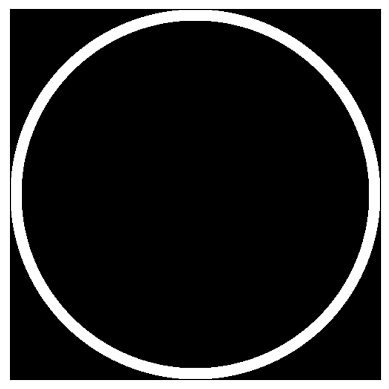

Source code (Python):
import matplotlib.pyplot as plt
import numpy as np
import math

data = [
    [0, 1, 0, 1, 0, 1, 0, 1, 0, 1, 0, 1], # 0
    [1, 0, 1, 0, 1, 0, 1, 0, 1, 0, 1, 0], # 1
    [0, 1, 0, 1, 0, 1, 0, 1, 0, 1, 0, 1], # 2
    [1, 0, 1, 0, 1, 0, 1, 0, 1, 0, 1, 0], # 3
    [0, 1, 0, 1, 0, 1, 0, 1, 0, 1, 0, 1], # 4
    [1, 0, 1, 0, 1, 0, 1, 0, 1, 0, 1, 0], # 5
    [0, 1, 0, 1, 0, 1, 0, 1, 0, 1, 0, 1], # 6
    [1, 0, 1, 0, 1, 0, 1, 0, 1, 0, 1, 0], # 7
    [0, 1, 0, 1, 0, 1, 0, 1, 0, 1, 0, 1], # 8 
    [1, 0, 1, 0, 1, 0, 1, 0, 1, 0, 1, 0], # 9
    [0, 1, 0, 1, 0, 1, 0, 1, 0, 1, 0, 1], # 10
    [1, 0, 1, 0, 1, 0, 1, 0, 1, 0, 1, 0]  # 11
] #  0  1  2  3  4  5  6  7  8  9  10 11

# Ännu en ny grid
# 1000 x 1000
def setSize(size):
    global data
    data = []
    for i in range(size):
        data.append([1]*size)

setSize(500)

print(len(data))
print(len(data[0]))
# SKRIV DIN LÖSNING HÄR
# ---------------------
# Rensa skärmen till en färg
for i in range(len(data)):
    for j in range(len(data[i])):
        data[i][j] = 1

"""
# Alla hörn
# Funkar bara med grid 12x12
data[0][0] = 0
data[11][11] = 0
data[0][11] = 0
data[11][0] = 0

# 4 i mitten
# Funkar bara med grid 12x12
data[5][5] = 0
data[5][6] = 0
data[6][5] = 0
data[6][6]= 0

# Rektangel
# Funkar bara med grid 12x12

for j in range(len(data[0])):
    data[0][j] = 0

for j in range(len(data[0])):
    data[11][j] = 0

for x in range(len(data)):
    data[x][0] = 0

for x in range(len(data)):
    data[x][11] = 0

# Varannan rad
# Körs utan färgrensning först
for i in range(len(data)):
    for j in range(len(data[i])):
        data[i][j] = data[i][0]

#Varannan kolumn
for i in range(len(data)):
    for j in range(len(data[i])):
        if j%2 == 0:
            p = j
        data[i][p] = 0
"""
# Cirkel med trigonometri
# Anpassat för 500x500 grid, funkar sämre med mindre storlek
mitten = len(data)//2
# Skapa cirkel imitten av griden i vitt
for x in range(len(data)):
    for y in range(len(data[x])):
        if (x-mitten)**2 + (y-mitten)**2 < mitten**2:
            data[x][y] = 0

# Skapa mindre cirkel i mitten av griden i svart
for x in range(len(data)):
    for y in range(len(data[x])):
        if (x-mitten)**2 + (y-mitten)**2 < (mitten-15)**2:
            data[x][y] = 1

# ---------------------

grid = np.array(data)
fig, ax = plt.subplots()
cmap = plt.get_cmap('Greys')
ax.imshow(grid, cmap=cmap)

#ax.set_xticks(np.arange(-0.5, 12, 1), minor=True)
#ax.set_yticks(np.arange(-0.5, 12, 1), minor=True)
ax.grid(which='minor', color='black', linestyle='-', linewidth=2)

ax.tick_params(which='both', size=0, labelbottom=False, labelleft=False)

plt.show()